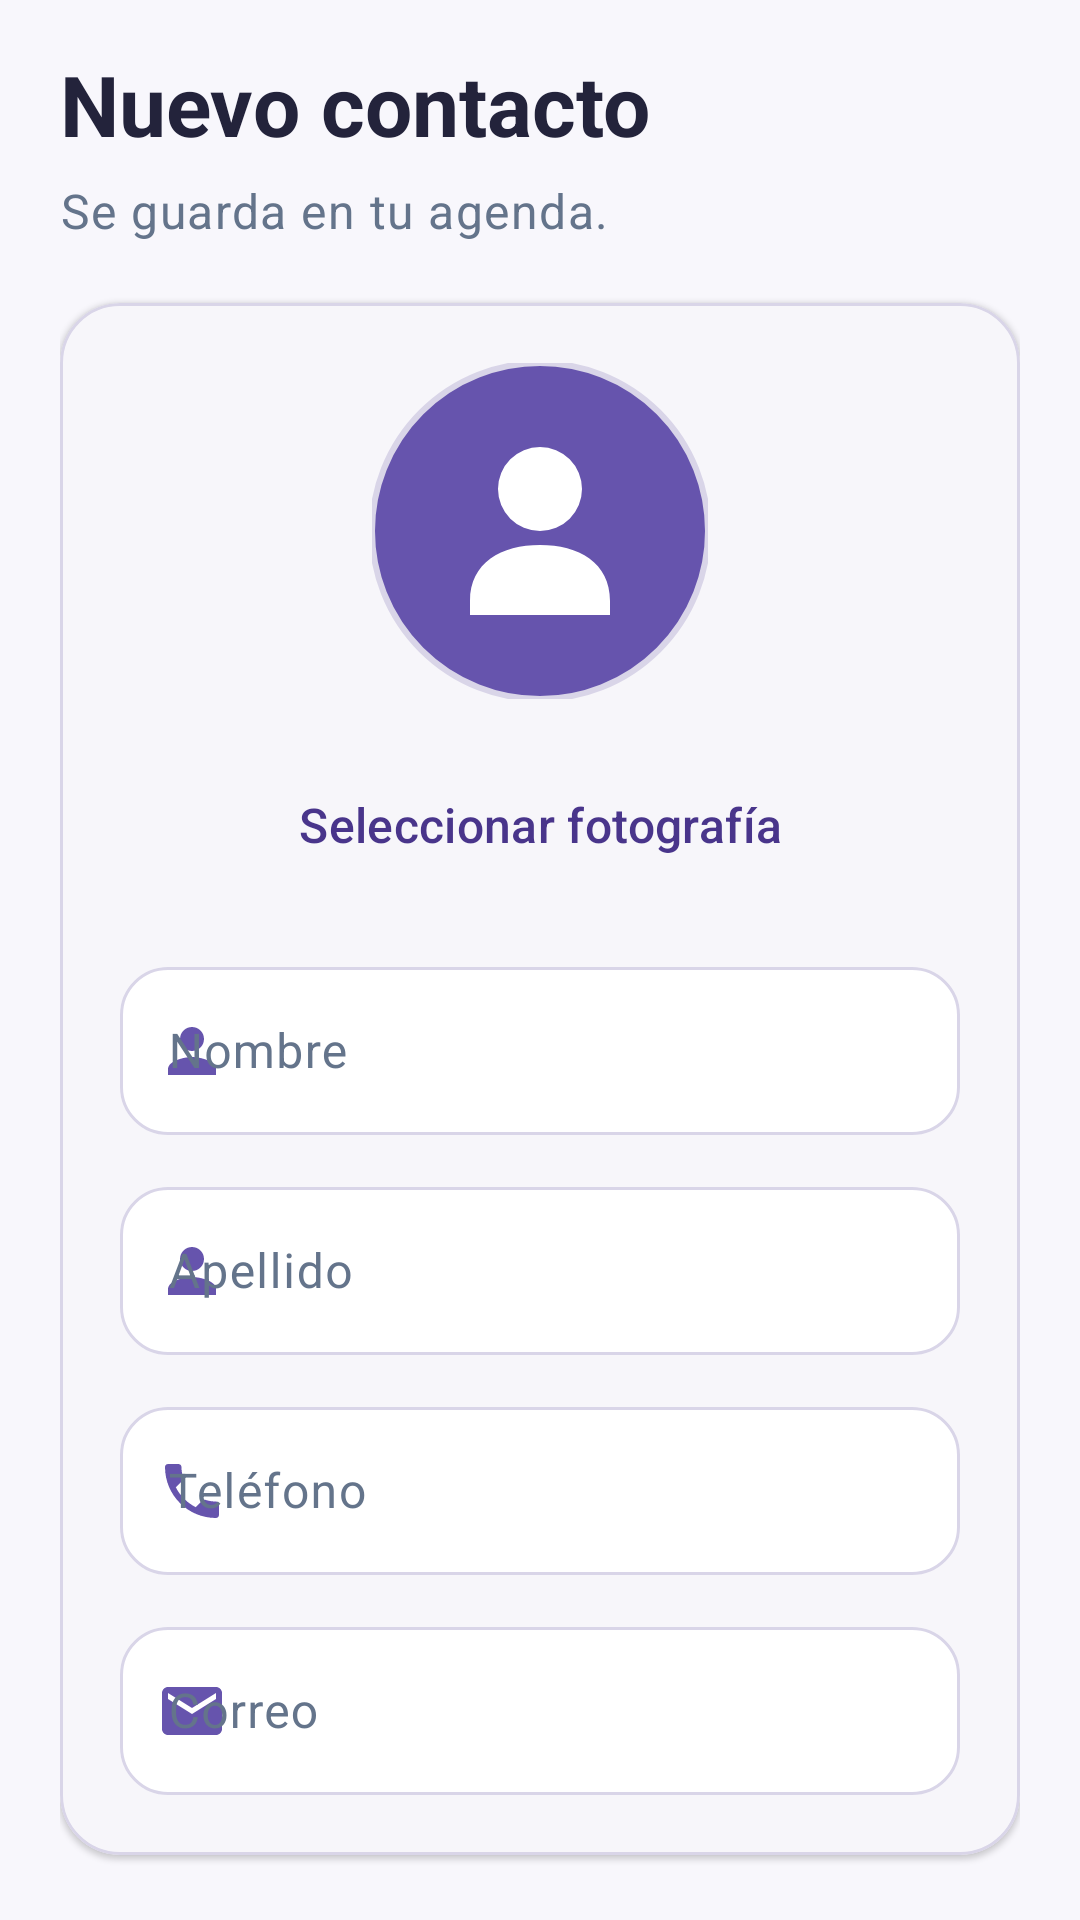

This screen was rendered from an Android layout file. Write that file and the resources it references.
<!-- AndroidManifest.xml: application theme Theme.TAREA_3 -->
<!-- res/layout/activity_crear_contacto.xml -->
<?xml version="1.0" encoding="utf-8"?>
<ScrollView xmlns:android="http://schemas.android.com/apk/res/android"
    xmlns:app="http://schemas.android.com/apk/res-auto"
    android:id="@+id/pantallaCrearContacto"
    android:layout_width="match_parent"
    android:layout_height="match_parent"
    android:background="@color/fondo"
    android:fillViewport="true"
    android:scrollbars="none">

    <LinearLayout
        android:layout_width="match_parent"
        android:layout_height="wrap_content"
        android:orientation="vertical"
        android:paddingStart="20dp"
        android:paddingTop="16dp"
        android:paddingEnd="20dp"
        android:paddingBottom="20dp">

        <TextView
            style="@style/TextoTitulo"
            android:layout_width="match_parent"
            android:layout_height="wrap_content"
            android:text="Nuevo contacto" />

        <TextView
            style="@style/TextoCuerpo"
            android:layout_width="match_parent"
            android:layout_height="wrap_content"
            android:layout_marginTop="6dp"
            android:text="Se guarda en tu agenda." />

        <com.google.android.material.card.MaterialCardView
            style="@style/Widget.Agenda.Tarjeta"
            android:layout_width="match_parent"
            android:layout_height="wrap_content"
            android:layout_marginTop="20dp">

            <LinearLayout
                android:layout_width="match_parent"
                android:layout_height="wrap_content"
                android:orientation="vertical"
                android:padding="20dp">

                <com.google.android.material.imageview.ShapeableImageView
                    android:id="@+id/imageVistaPrevia"
                    android:layout_width="112dp"
                    android:layout_height="112dp"
                    android:layout_gravity="center_horizontal"
                    android:contentDescription="Vista previa de la fotografía"
                    android:scaleType="centerCrop"
                    android:src="@drawable/ic_avatar"
                    app:shapeAppearanceOverlay="@style/FormaCircular"
                    app:strokeColor="@color/borde"
                    app:strokeWidth="2dp" />

                <Button
                    android:id="@+id/buttonSeleccionarFoto"
                    style="@style/Widget.Agenda.Button.Secundario"
                    android:layout_width="match_parent"
                    android:layout_height="wrap_content"
                    android:layout_marginTop="16dp"
                    android:text="Seleccionar fotografía" />

                <com.google.android.material.textfield.TextInputLayout
                    style="@style/Widget.Agenda.Campo"
                    android:layout_width="match_parent"
                    android:layout_height="wrap_content"
                    android:layout_marginTop="16dp"
                    android:hint="Nombre"
                    app:startIconDrawable="@drawable/ic_person">

                    <com.google.android.material.textfield.TextInputEditText
                        android:id="@+id/editTextNombreContacto"
                        android:layout_width="match_parent"
                        android:layout_height="wrap_content"
                        android:importantForAutofill="no"
                        android:inputType="textPersonName"
                        android:minHeight="56dp"
                        android:singleLine="true"
                        android:textColor="@color/texto" />
                </com.google.android.material.textfield.TextInputLayout>

                <com.google.android.material.textfield.TextInputLayout
                    style="@style/Widget.Agenda.Campo"
                    android:layout_width="match_parent"
                    android:layout_height="wrap_content"
                    android:layout_marginTop="12dp"
                    android:hint="Apellido"
                    app:startIconDrawable="@drawable/ic_person">

                    <com.google.android.material.textfield.TextInputEditText
                        android:id="@+id/editTextApellidoContacto"
                        android:layout_width="match_parent"
                        android:layout_height="wrap_content"
                        android:importantForAutofill="no"
                        android:inputType="textPersonName"
                        android:minHeight="56dp"
                        android:singleLine="true"
                        android:textColor="@color/texto" />
                </com.google.android.material.textfield.TextInputLayout>

                <com.google.android.material.textfield.TextInputLayout
                    style="@style/Widget.Agenda.Campo"
                    android:layout_width="match_parent"
                    android:layout_height="wrap_content"
                    android:layout_marginTop="12dp"
                    android:hint="Teléfono"
                    app:startIconDrawable="@drawable/ic_phone">

                    <com.google.android.material.textfield.TextInputEditText
                        android:id="@+id/editTextTelefonoContacto"
                        android:layout_width="match_parent"
                        android:layout_height="wrap_content"
                        android:importantForAutofill="no"
                        android:inputType="phone"
                        android:minHeight="56dp"
                        android:singleLine="true"
                        android:textColor="@color/texto" />
                </com.google.android.material.textfield.TextInputLayout>

                <com.google.android.material.textfield.TextInputLayout
                    style="@style/Widget.Agenda.Campo"
                    android:layout_width="match_parent"
                    android:layout_height="wrap_content"
                    android:layout_marginTop="12dp"
                    android:hint="Correo"
                    app:startIconDrawable="@drawable/ic_mail">

                    <com.google.android.material.textfield.TextInputEditText
                        android:id="@+id/editTextEmailContacto"
                        android:layout_width="match_parent"
                        android:layout_height="wrap_content"
                        android:importantForAutofill="no"
                        android:inputType="textEmailAddress"
                        android:minHeight="56dp"
                        android:singleLine="true"
                        android:textColor="@color/texto" />
                </com.google.android.material.textfield.TextInputLayout>
            </LinearLayout>
        </com.google.android.material.card.MaterialCardView>

        <TextView
            android:id="@+id/textResultadoCrear"
            style="@style/TextoAviso"
            android:layout_width="match_parent"
            android:layout_height="wrap_content"
            android:layout_marginTop="16dp"
            android:visibility="gone" />

        <Button
            android:id="@+id/buttonGuardarContacto"
            style="@style/Widget.Agenda.Button"
            android:layout_width="match_parent"
            android:layout_height="wrap_content"
            android:layout_marginTop="20dp"
            android:text="Guardar" />

        <Button
            android:id="@+id/buttonVolverCrear"
            style="@style/Widget.Agenda.Button.Texto"
            android:layout_width="match_parent"
            android:layout_height="wrap_content"
            android:layout_marginTop="4dp"
            android:text="Volver a contactos" />
    </LinearLayout>
</ScrollView>
<!-- resources referenced by this layout -->
<resources>
  <color name="borde">#D9D5E8</color>
  <color name="fondo">#F8F7FC</color>
  <color name="texto">#23233B</color>
  <!-- drawable ic_avatar (drawable) -->
  <?xml version="1.0" encoding="utf-8"?>
  <vector xmlns:android="http://schemas.android.com/apk/res/android"
      android:width="48dp"
      android:height="48dp"
      android:viewportWidth="48"
      android:viewportHeight="48">
      <path
          android:fillColor="#6654AD"
          android:pathData="M24,0A24,24 0,1 1,24 48A24,24 0,1 1,24 0" />
      <path
          android:fillColor="#FFFFFF"
          android:pathData="M24,12a6,6 0,1 1,0 12a6,6 0,1 1,0 -12zM14,34c0,-5.5 4.5,-8 10,-8s10,2.5 10,8v2H14z" />
  </vector>
  <!-- drawable ic_mail (drawable) -->
  <?xml version="1.0" encoding="utf-8"?>
  <vector xmlns:android="http://schemas.android.com/apk/res/android"
      android:width="24dp"
      android:height="24dp"
      android:viewportWidth="24"
      android:viewportHeight="24">
      <path
          android:fillColor="@color/violeta"
          android:pathData="M20,4H4c-1.1,0 -2,0.9 -2,2v12c0,1.1 0.9,2 2,2h16c1.1,0 2,-0.9 2,-2V6c0,-1.1 -0.9,-2 -2,-2zM20,8l-8,5L4,8V6l8,5 8,-5v2z" />
  </vector>
  <!-- drawable ic_person (drawable) -->
  <?xml version="1.0" encoding="utf-8"?>
  <vector xmlns:android="http://schemas.android.com/apk/res/android"
      android:width="24dp"
      android:height="24dp"
      android:viewportWidth="24"
      android:viewportHeight="24">
      <path
          android:fillColor="@color/violeta"
          android:pathData="M12,12c2.21,0 4,-1.79 4,-4s-1.79,-4 -4,-4 -4,1.79 -4,4 1.79,4 4,4zM12,14c-2.67,0 -8,1.34 -8,4v2h16v-2c0,-2.66 -5.33,-4 -8,-4z" />
  </vector>
  <style name="FormaCircular">
          <item name="cornerFamily">rounded</item>
          <item name="cornerSize">50%</item>
      </style>
  <style name="TextoAviso">
          <item name="android:padding">16dp</item>
          <item name="android:textAppearance">?attr/textAppearanceBodyMedium</item>
          <item name="android:textStyle">bold</item>
      </style>
  <style name="TextoCuerpo">
          <item name="android:textColor">@color/texto_secundario</item>
          <item name="android:textAppearance">?attr/textAppearanceBodyLarge</item>
          <item name="android:lineSpacingExtra">2dp</item>
      </style>
  <style name="TextoTitulo">
          <item name="android:textColor">@color/texto</item>
          <item name="android:textAppearance">?attr/textAppearanceHeadlineMedium</item>
          <item name="android:textStyle">bold</item>
      </style>
  <style name="Widget.Agenda.Button.Texto" parent="Widget.Material3.Button.TextButton">
          <item name="android:minHeight">48dp</item>
          <item name="android:textAllCaps">false</item>
          <item name="android:textSize">15sp</item>
          <item name="android:insetTop">0dp</item>
          <item name="android:insetBottom">0dp</item>
          <item name="android:textColor">@color/violeta</item>
          <item name="rippleColor">@color/lavanda</item>
          <item name="backgroundTint">@android:color/transparent</item>
      </style>
  <style name="Widget.Agenda.Tarjeta" parent="Widget.Material3.CardView.Outlined">
          <item name="cardBackgroundColor">@color/blanco_tarjeta</item>
          <item name="cardCornerRadius">20dp</item>
          <item name="cardElevation">1dp</item>
          <item name="strokeColor">@color/borde</item>
          <item name="strokeWidth">1dp</item>
      </style>
  <style name="Theme.TAREA_3" parent="Base.Theme.TAREA_3" />
  <color name="violeta">#6654AD</color>
  <color name="texto_secundario">#64748B</color>
  <color name="sobre_violeta">#FFFFFF</color>
  <color name="violeta_oscuro">#49358B</color>
  <color name="blanco_tarjeta">#FFFFFF</color>
  <color name="lavanda">#EEEAF9</color>
  <color name="error">#BE123C</color>
</resources>
